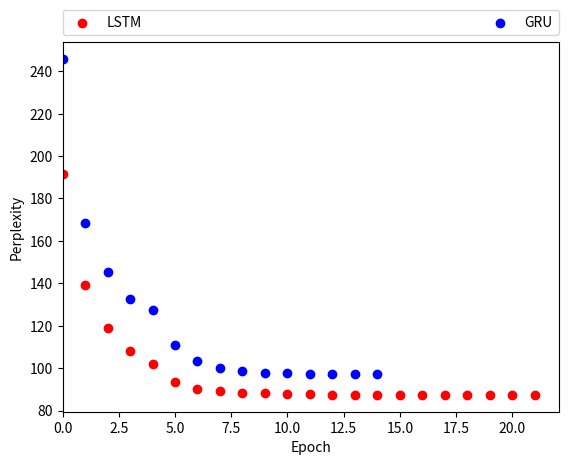

Python code for this plot:
import matplotlib.pyplot as plt
listToPlot=[191.432,
139.289,
118.964,
108.117,
101.802,
93.502,
90.330,
89.181,
88.450,
88.156,
87.828,
87.658,
87.512,
87.441,
87.403,
87.384,
87.377,
87.372,
87.370,
87.368,
87.368,
87.368]
rangePot=range(len(listToPlot))

listToPlot2=[ 188.999,
139.717,
119.144,
107.786,
102.126,
93.855,
90.793,
89.649,
89.007,
88.642,
88.334,
88.037,
87.883,
87.810]

litGRU=[245.802,
168.402,
145.435,
132.561,
127.534,
110.841,
103.322,
100.191,
98.798,
97.914,
97.643,
97.437,
97.301,
97.162,
97.112]


rangePot2=range(len(litGRU))


plt.scatter(rangePot,listToPlot,color='red',label="LSTM")
plt.xlabel("Epoch")
plt.ylabel("Perplexity")
plt.scatter(rangePot2,litGRU,color='blue',label="GRU")
plt.legend(bbox_to_anchor=(0., 1.02, 1., .102), loc=3,ncol=2, mode="expand", borderaxespad=0.)
plt.xlim(0)

plt.savefig("LSTMvsGRU3.pdf", format='pdf')


plt.show()
